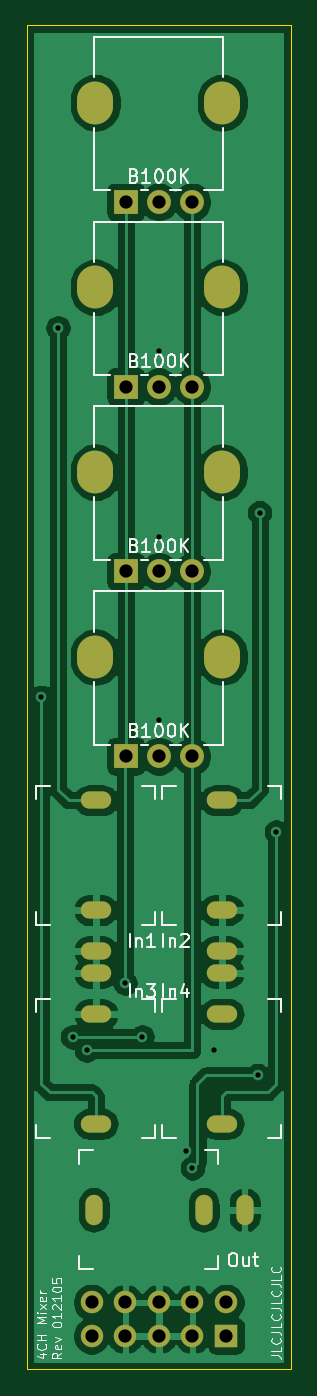
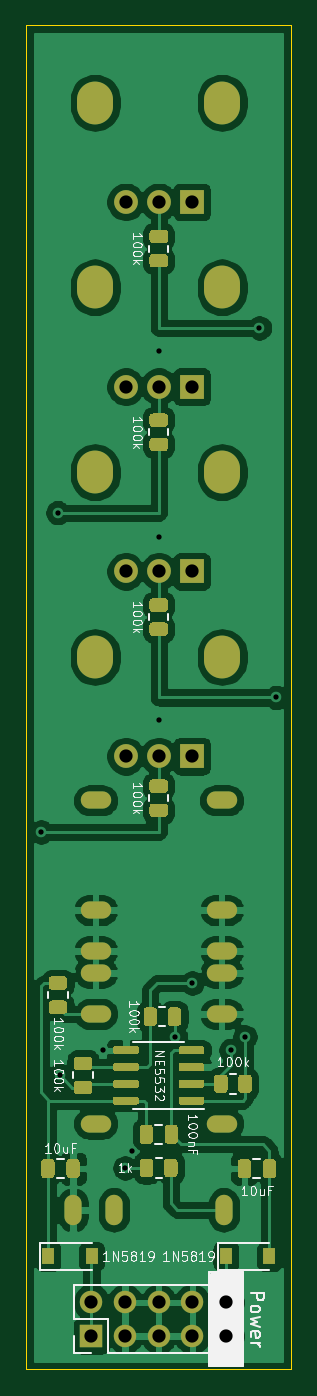
Circuit board: 9 layer files. Board 20.0 x 101.6 mm.
- bottom_copper: 4CH Mixer-B_Cu.gbr (130394 bytes)
- bottom_mask: 4CH Mixer-B_Mask.gbr (13074 bytes)
- bottom_silk: 4CH Mixer-B_SilkS.gbr (24766 bytes)
- outline: 4CH Mixer-Edge_Cuts.gbr (670 bytes)
- top_copper: 4CH Mixer-F_Cu.gbr (81380 bytes)
- top_mask: 4CH Mixer-F_Mask.gbr (2119 bytes)
- top_silk: 4CH Mixer-F_SilkS.gbr (20553 bytes)
- drill: 4CH Mixer-NPTH.drl (275 bytes)
- drill: 4CH Mixer-PTH.drl (1902 bytes)

=== bottom_copper: 4CH Mixer-B_Cu.gbr (130394 bytes, source omitted) ===
=== bottom_mask: 4CH Mixer-B_Mask.gbr (13074 bytes, source omitted) ===
=== bottom_silk: 4CH Mixer-B_SilkS.gbr (24766 bytes, source omitted) ===
=== outline: 4CH Mixer-Edge_Cuts.gbr ===
G04 #@! TF.GenerationSoftware,KiCad,Pcbnew,(5.1.10)-1*
G04 #@! TF.CreationDate,2021-05-24T09:12:42+02:00*
G04 #@! TF.ProjectId,4CH Mixer,34434820-4d69-4786-9572-2e6b69636164,rev?*
G04 #@! TF.SameCoordinates,Original*
G04 #@! TF.FileFunction,Profile,NP*
%FSLAX46Y46*%
G04 Gerber Fmt 4.6, Leading zero omitted, Abs format (unit mm)*
G04 Created by KiCad (PCBNEW (5.1.10)-1) date 2021-05-24 09:12:42*
%MOMM*%
%LPD*%
G01*
G04 APERTURE LIST*
G04 #@! TA.AperFunction,Profile*
%ADD10C,0.050000*%
G04 #@! TD*
G04 APERTURE END LIST*
D10*
X0Y-101600000D02*
X0Y0D01*
X20000000Y-101600000D02*
X0Y-101600000D01*
X20000000Y0D02*
X20000000Y-101600000D01*
X0Y0D02*
X20000000Y0D01*
M02*

=== top_copper: 4CH Mixer-F_Cu.gbr (81380 bytes, source omitted) ===
=== top_mask: 4CH Mixer-F_Mask.gbr ===
G04 #@! TF.GenerationSoftware,KiCad,Pcbnew,(5.1.10)-1*
G04 #@! TF.CreationDate,2021-05-24T09:12:42+02:00*
G04 #@! TF.ProjectId,4CH Mixer,34434820-4d69-4786-9572-2e6b69636164,rev?*
G04 #@! TF.SameCoordinates,Original*
G04 #@! TF.FileFunction,Soldermask,Top*
G04 #@! TF.FilePolarity,Negative*
%FSLAX46Y46*%
G04 Gerber Fmt 4.6, Leading zero omitted, Abs format (unit mm)*
G04 Created by KiCad (PCBNEW (5.1.10)-1) date 2021-05-24 09:12:42*
%MOMM*%
%LPD*%
G01*
G04 APERTURE LIST*
%ADD10O,1.300000X2.300000*%
%ADD11O,2.300000X1.300000*%
%ADD12O,2.720000X3.240000*%
%ADD13C,1.800000*%
%ADD14R,1.800000X1.800000*%
%ADD15O,1.700000X1.700000*%
%ADD16R,1.700000X1.700000*%
G04 APERTURE END LIST*
D10*
G04 #@! TO.C,J6*
X5080000Y-89535000D03*
X13380000Y-89535000D03*
X16480000Y-89535000D03*
G04 #@! TD*
D11*
G04 #@! TO.C,J4*
X14762500Y-83025000D03*
X14762500Y-74725000D03*
X14762500Y-71625000D03*
G04 #@! TD*
G04 #@! TO.C,J3*
X5237500Y-83025000D03*
X5237500Y-74725000D03*
X5237500Y-71625000D03*
G04 #@! TD*
G04 #@! TO.C,J2*
X14762500Y-58580000D03*
X14762500Y-66880000D03*
X14762500Y-69980000D03*
G04 #@! TD*
G04 #@! TO.C,J1*
X5237500Y-58580000D03*
X5237500Y-66880000D03*
X5237500Y-69980000D03*
G04 #@! TD*
D12*
G04 #@! TO.C,P4*
X5200000Y-47745000D03*
X14800000Y-47745000D03*
D13*
X12500000Y-55245000D03*
X10000000Y-55245000D03*
D14*
X7500000Y-55245000D03*
G04 #@! TD*
D12*
G04 #@! TO.C,P3*
X5200000Y-33775000D03*
X14800000Y-33775000D03*
D13*
X12500000Y-41275000D03*
X10000000Y-41275000D03*
D14*
X7500000Y-41275000D03*
G04 #@! TD*
D12*
G04 #@! TO.C,P2*
X5200000Y-19805000D03*
X14800000Y-19805000D03*
D13*
X12500000Y-27305000D03*
X10000000Y-27305000D03*
D14*
X7500000Y-27305000D03*
G04 #@! TD*
D12*
G04 #@! TO.C,P1*
X5200000Y-5835000D03*
X14800000Y-5835000D03*
D13*
X12500000Y-13335000D03*
X10000000Y-13335000D03*
D14*
X7500000Y-13335000D03*
G04 #@! TD*
D15*
G04 #@! TO.C,J5*
X4920000Y-96520000D03*
X4920000Y-99060000D03*
X7460000Y-96520000D03*
X7460000Y-99060000D03*
X10000000Y-96520000D03*
X10000000Y-99060000D03*
X12540000Y-96520000D03*
X12540000Y-99060000D03*
X15080000Y-96520000D03*
D16*
X15080000Y-99060000D03*
G04 #@! TD*
M02*

=== top_silk: 4CH Mixer-F_SilkS.gbr (20553 bytes, source omitted) ===
=== drill: 4CH Mixer-NPTH.drl ===
M48
; DRILL file {KiCad (5.1.10)-1} date 05/24/21 09:12:45
; FORMAT={-:-/ absolute / metric / decimal}
; #@! TF.CreationDate,2021-05-24T09:12:45+02:00
; #@! TF.GenerationSoftware,Kicad,Pcbnew,(5.1.10)-1
; #@! TF.FileFunction,NonPlated,1,2,NPTH
FMAT,2
METRIC
%
G90
G05
T0
M30

=== drill: 4CH Mixer-PTH.drl ===
M48
; DRILL file {KiCad (5.1.10)-1} date 05/24/21 09:12:45
; FORMAT={-:-/ absolute / metric / decimal}
; #@! TF.CreationDate,2021-05-24T09:12:45+02:00
; #@! TF.GenerationSoftware,Kicad,Pcbnew,(5.1.10)-1
; #@! TF.FileFunction,Plated,1,2,PTH
FMAT,2
METRIC
T1C0.400
T2C0.500
T3C1.000
T4C1.100
%
G90
G05
T1
X1.11Y-50.8
X2.38Y-22.86
X3.476Y-76.454
X4.539Y-77.47
X7.46Y-72.39
X8.73Y-76.454
X10.0Y-24.575
X10.0Y-38.675
X10.0Y-52.525
X12.032Y-85.09
X12.54Y-86.36
X14.191Y-77.47
X17.493Y-79.375
X17.62Y-36.83
X18.89Y-60.96
T3
X4.92Y-96.52
X4.92Y-99.06
X7.46Y-96.52
X7.46Y-99.06
X7.5Y-13.335
X7.5Y-27.305
X7.5Y-41.275
X7.5Y-55.245
X10.0Y-13.335
X10.0Y-27.305
X10.0Y-41.275
X10.0Y-55.245
X10.0Y-96.52
X10.0Y-99.06
X12.5Y-13.335
X12.5Y-27.305
X12.5Y-41.275
X12.5Y-55.245
X12.54Y-96.52
X12.54Y-99.06
X15.08Y-96.52
X15.08Y-99.06
T2
G00X5.08Y-90.035
M15
G01X5.08Y-89.035
M16
G05
G00X4.737Y-58.58
M15
G01X5.737Y-58.58
M16
G05
G00X4.737Y-66.88
M15
G01X5.737Y-66.88
M16
G05
G00X4.737Y-69.98
M15
G01X5.737Y-69.98
M16
G05
G00X5.737Y-71.625
M15
G01X4.737Y-71.625
M16
G05
G00X5.737Y-74.725
M15
G01X4.737Y-74.725
M16
G05
G00X5.737Y-83.025
M15
G01X4.737Y-83.025
M16
G05
G00X13.38Y-90.035
M15
G01X13.38Y-89.035
M16
G05
G00X14.262Y-58.58
M15
G01X15.262Y-58.58
M16
G05
G00X14.262Y-66.88
M15
G01X15.262Y-66.88
M16
G05
G00X14.262Y-69.98
M15
G01X15.262Y-69.98
M16
G05
G00X15.262Y-71.625
M15
G01X14.262Y-71.625
M16
G05
G00X15.262Y-74.725
M15
G01X14.262Y-74.725
M16
G05
G00X15.262Y-83.025
M15
G01X14.262Y-83.025
M16
G05
G00X16.48Y-90.035
M15
G01X16.48Y-89.035
M16
G05
T4
G00X5.2Y-6.185
M15
G01X5.2Y-5.485
M16
G05
G00X5.2Y-20.155
M15
G01X5.2Y-19.455
M16
G05
G00X5.2Y-34.125
M15
G01X5.2Y-33.425
M16
G05
G00X5.2Y-48.095
M15
G01X5.2Y-47.395
M16
G05
G00X14.8Y-6.185
M15
G01X14.8Y-5.485
M16
G05
G00X14.8Y-20.155
M15
G01X14.8Y-19.455
M16
G05
G00X14.8Y-34.125
M15
G01X14.8Y-33.425
M16
G05
G00X14.8Y-48.095
M15
G01X14.8Y-47.395
M16
G05
T0
M30

